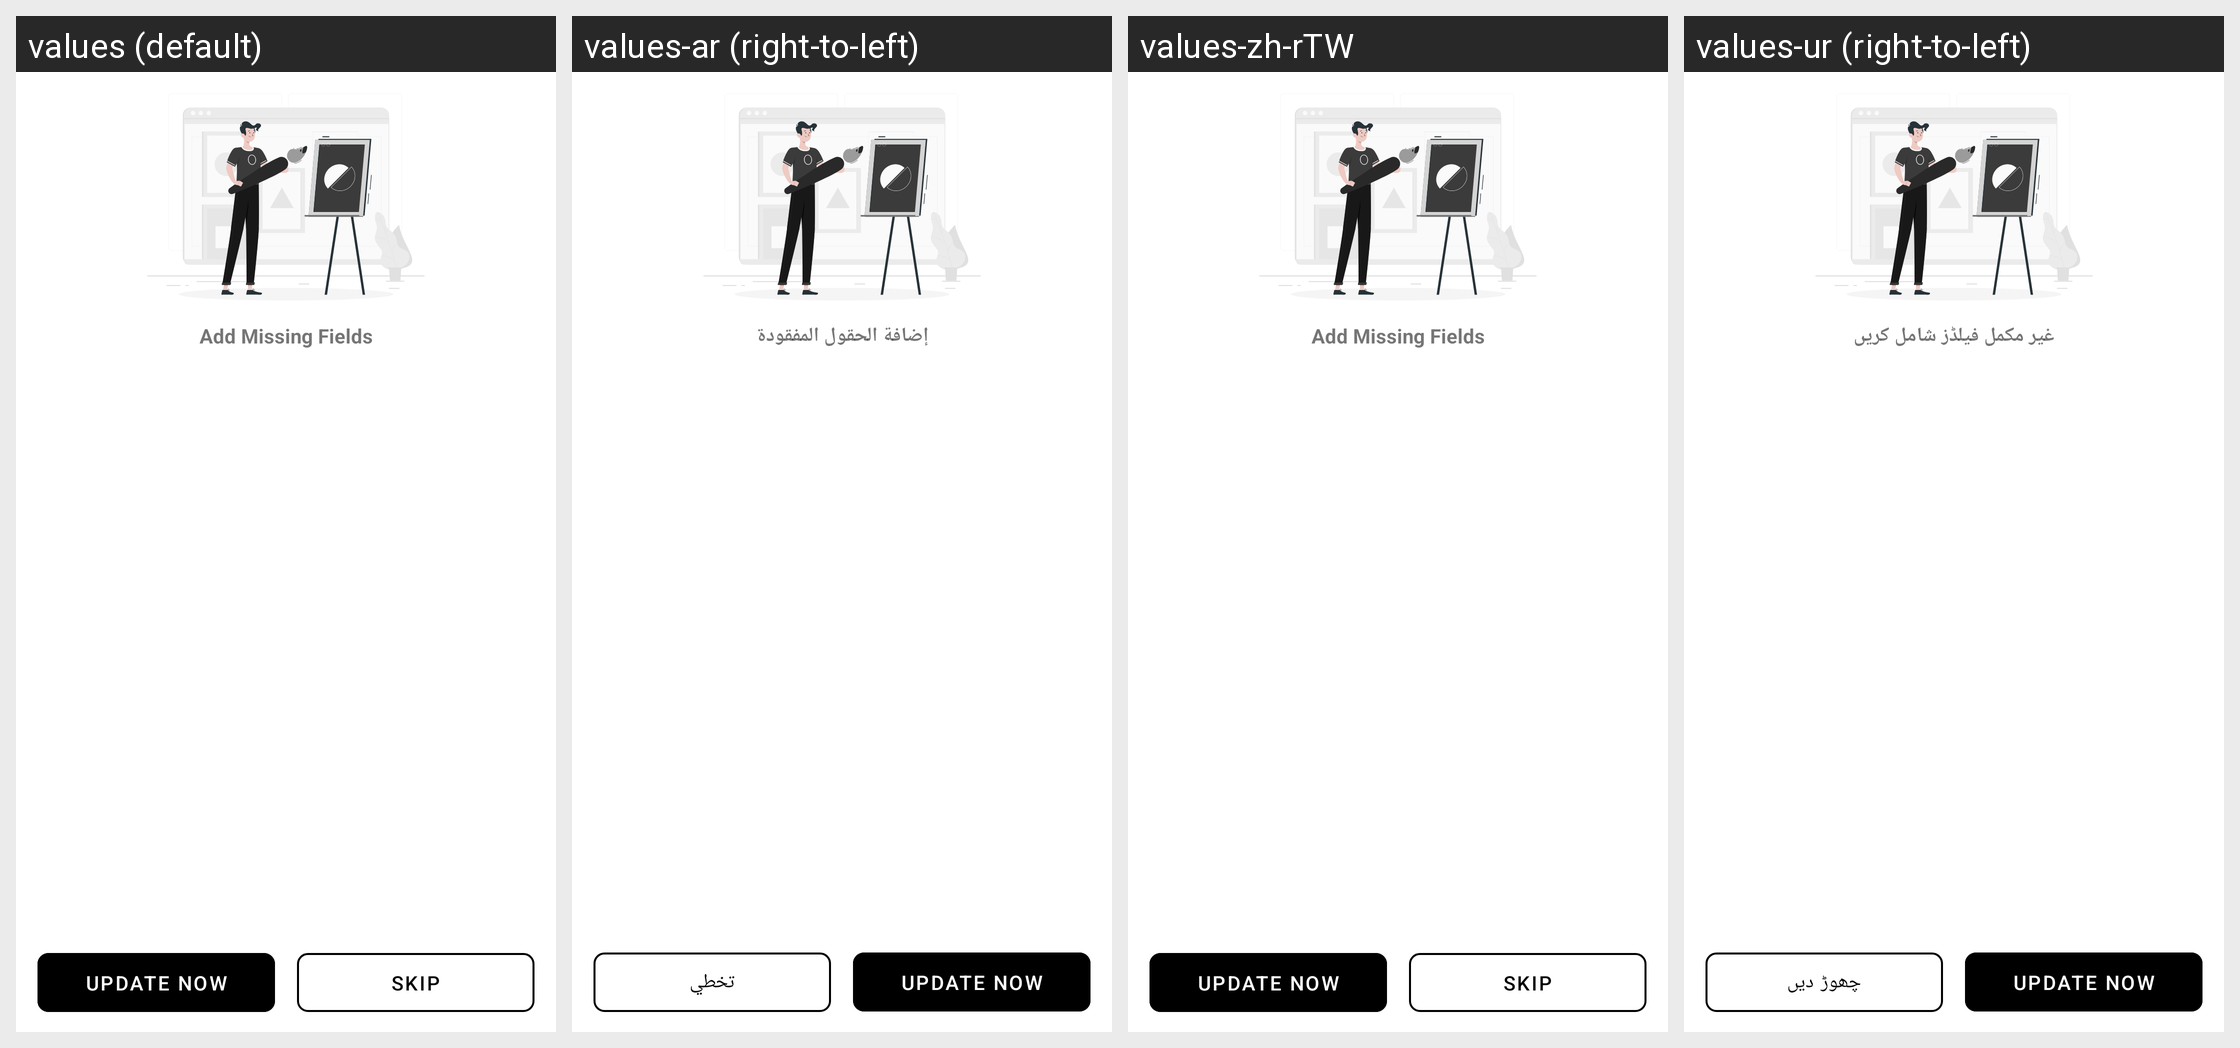

For this localized Android screen grid, give each drawn string resource with its value in every locale shown.
Android screen res/layout/dialog_fragment_missing_fields.xml rendered under 4 locales, left to right: values (default), values-ar (right-to-left), values-zh-rTW, values-ur (right-to-left). Device: Nexus 5 (rendered at 1080×1920; each locale shown at half size, 540×960, under a caption strip naming it); theme AppTheme.
Other locales in the repository, not shown: values-af, values-am, values-as, values-az, values-be, values-bg, values-bn, values-bs, values-ca, values-cs, values-da, values-da-rDK, values-de, values-de-rDE, values-el, values-el-rGR, values-en-rAU, values-en-rCA, values-en-rGB, values-en-rXC, values-es, values-es-rES, values-es-rUS, values-et, values-eu, values-fa, values-fi, values-fi-rFI, values-fil, values-fil-rPH, values-fr, values-fr-rCA, values-fr-rFR, values-gl, values-gu, values-hi, values-hi-rIN, values-hr, values-hu, values-hy, values-in, values-is, values-it, values-it-rIT, values-iw, values-ja, values-ja-rJP, values-ka, values-kk, values-km, values-kn, values-ko, values-ky, values-lo, values-lt, values-lv, values-mk, values-ml, values-mn, values-mr, values-ms, values-ms-rMY, values-my, values-nb, values-nb-rNO, values-ne, values-nl, values-nl-rNL, values-or, values-pa, values-pl, values-pt, values-pt-rBR, values-pt-rPT, values-ro, values-ru, values-si, values-sk, values-sl, values-sq, values-sr, values-sv, values-sv-rSE, values-sw, values-ta, values-te, values-th, values-th-rTH, values-tl, values-tr, values-uk, values-uz, values-vi, values-vi-rVN, values-zh-rCN, values-zh-rHK, values-zu.
Strings drawn on this screen, with the default value and each locale's value (text and hints the layout hard-codes, and strings that could not be matched under every locale, appear in the picture but are not listed):

add_missing_fields
  values: Add Missing Fields
  values-ar: إضافة الحقول المفقودة
  values-zh-rTW: Add Missing Fields  [not translated; the default value is used]
  values-ur: غیر مکمل فیلڈز شامل کریں

skip
  values: SKIP
  values-ar: تخطي
  values-zh-rTW: SKIP  [not translated; the default value is used]
  values-ur: چھوڑ دیں
